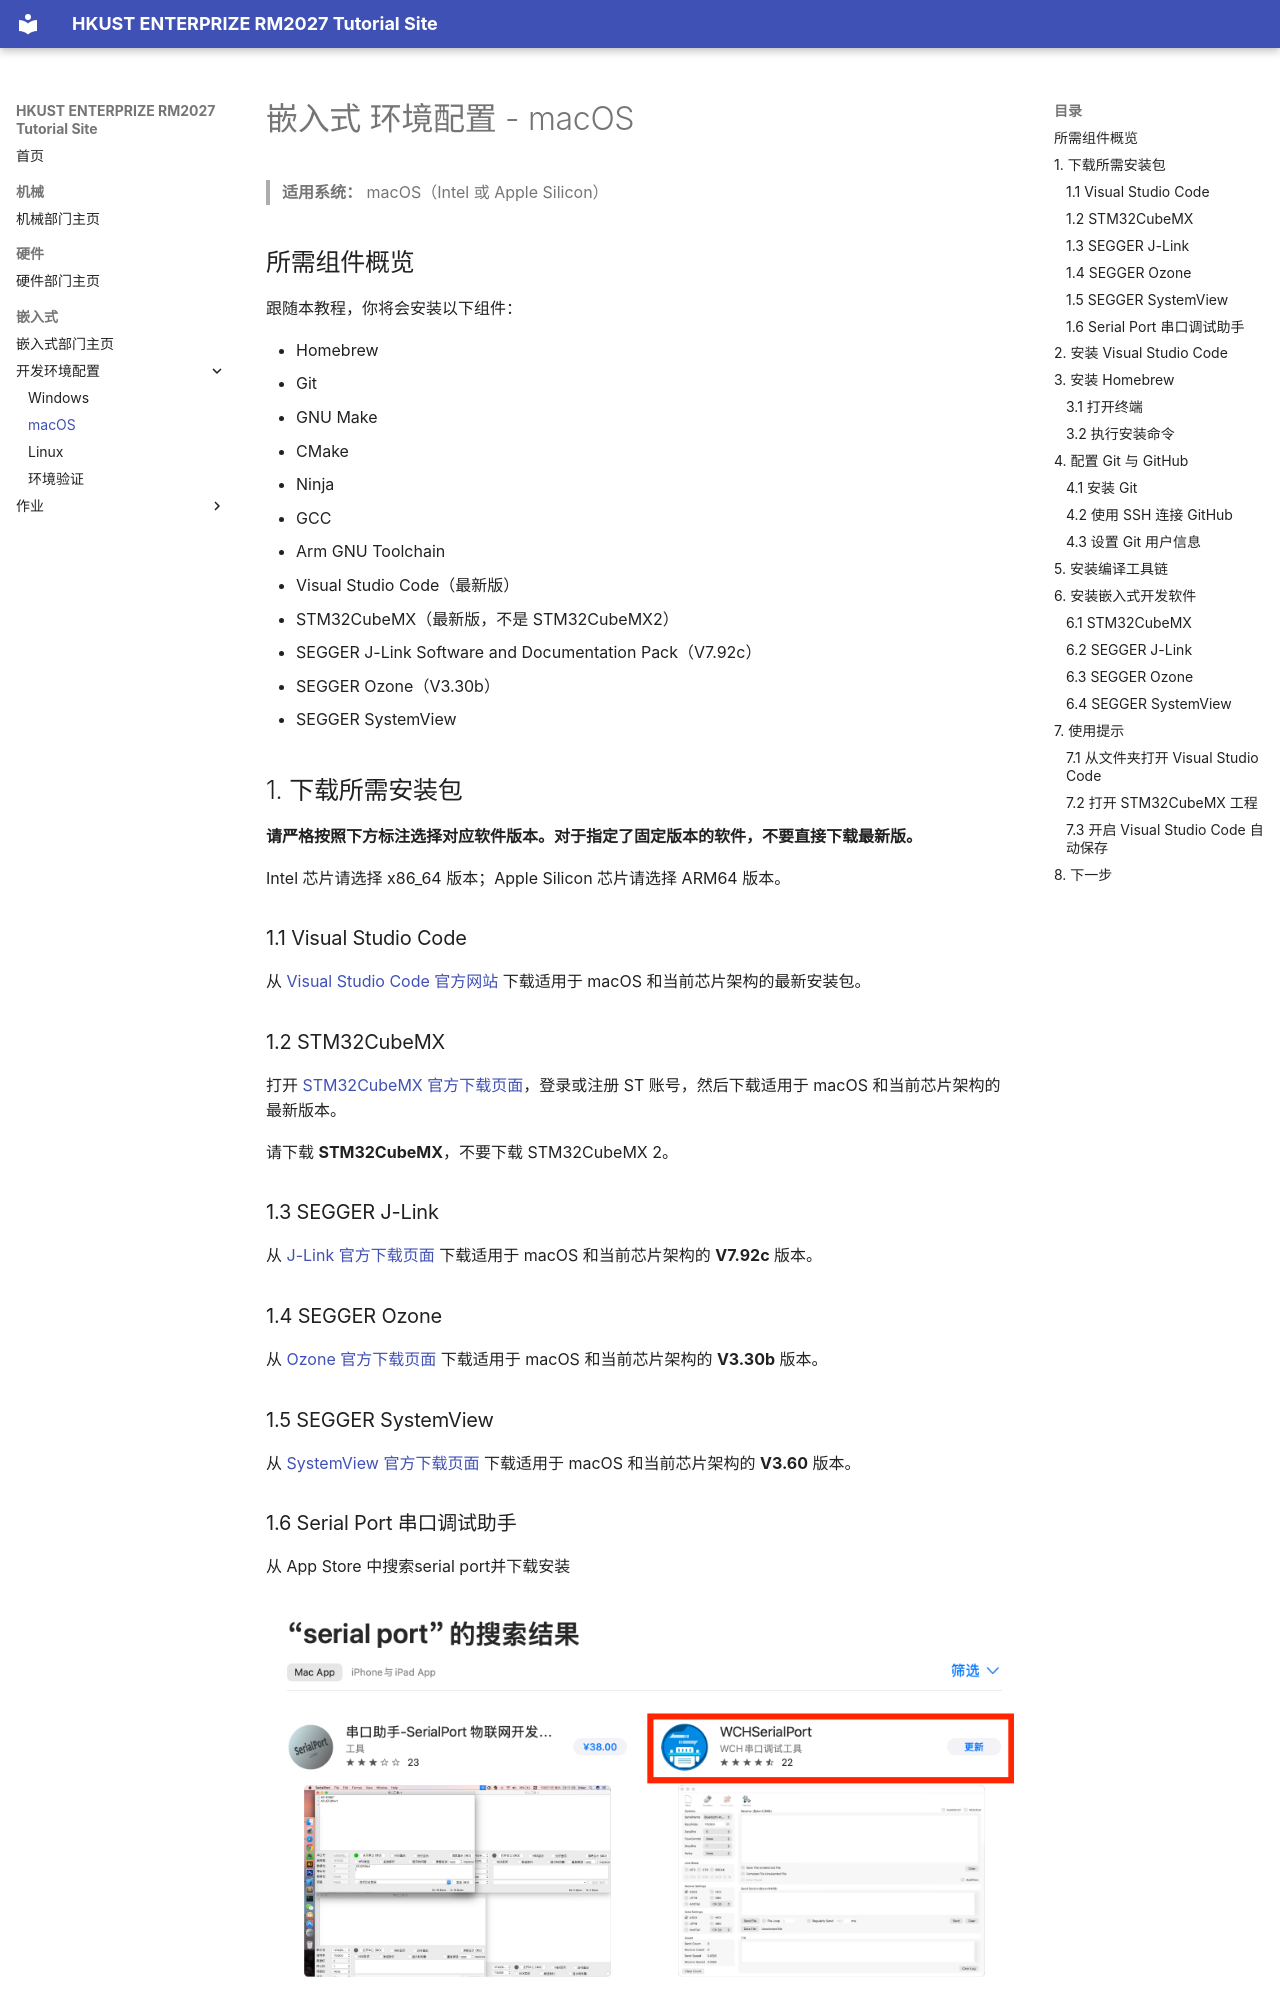

repository: hkustenterprize/RM2027-Tutorial-Pages · page: Embedded/Environment/macOS/index.html · generator: mkdocs

# 嵌入式 环境配置 - macOS

> **适用系统：** macOS（Intel 或 Apple Silicon）

## 所需组件概览

跟随本教程，你将会安装以下组件：

- Homebrew
- Git
- GNU Make
- CMake
- Ninja
- GCC
- Arm GNU Toolchain
- Visual Studio Code（最新版）
- STM32CubeMX（最新版，不是 STM32CubeMX2）
- SEGGER J-Link Software and Documentation Pack（V7.92c）
- SEGGER Ozone（V3.30b）
- SEGGER SystemView

## 1. 下载所需安装包

**请严格按照下方标注选择对应软件版本。对于指定了固定版本的软件，不要直接下载最新版。**

Intel 芯片请选择 x86_64 版本；Apple Silicon 芯片请选择 ARM64 版本。

### 1.1 Visual Studio Code

从 [Visual Studio Code 官方网站](https://code.visualstudio.com/) 下载适用于 macOS 和当前芯片架构的最新安装包。

### 1.2 STM32CubeMX

打开 [STM32CubeMX 官方下载页面](https://www.st.com/en/development-tools/stm32cubemx.html)，登录或注册 ST 账号，然后下载适用于 macOS 和当前芯片架构的最新版本。

请下载 **STM32CubeMX**，不要下载 STM32CubeMX 2。
